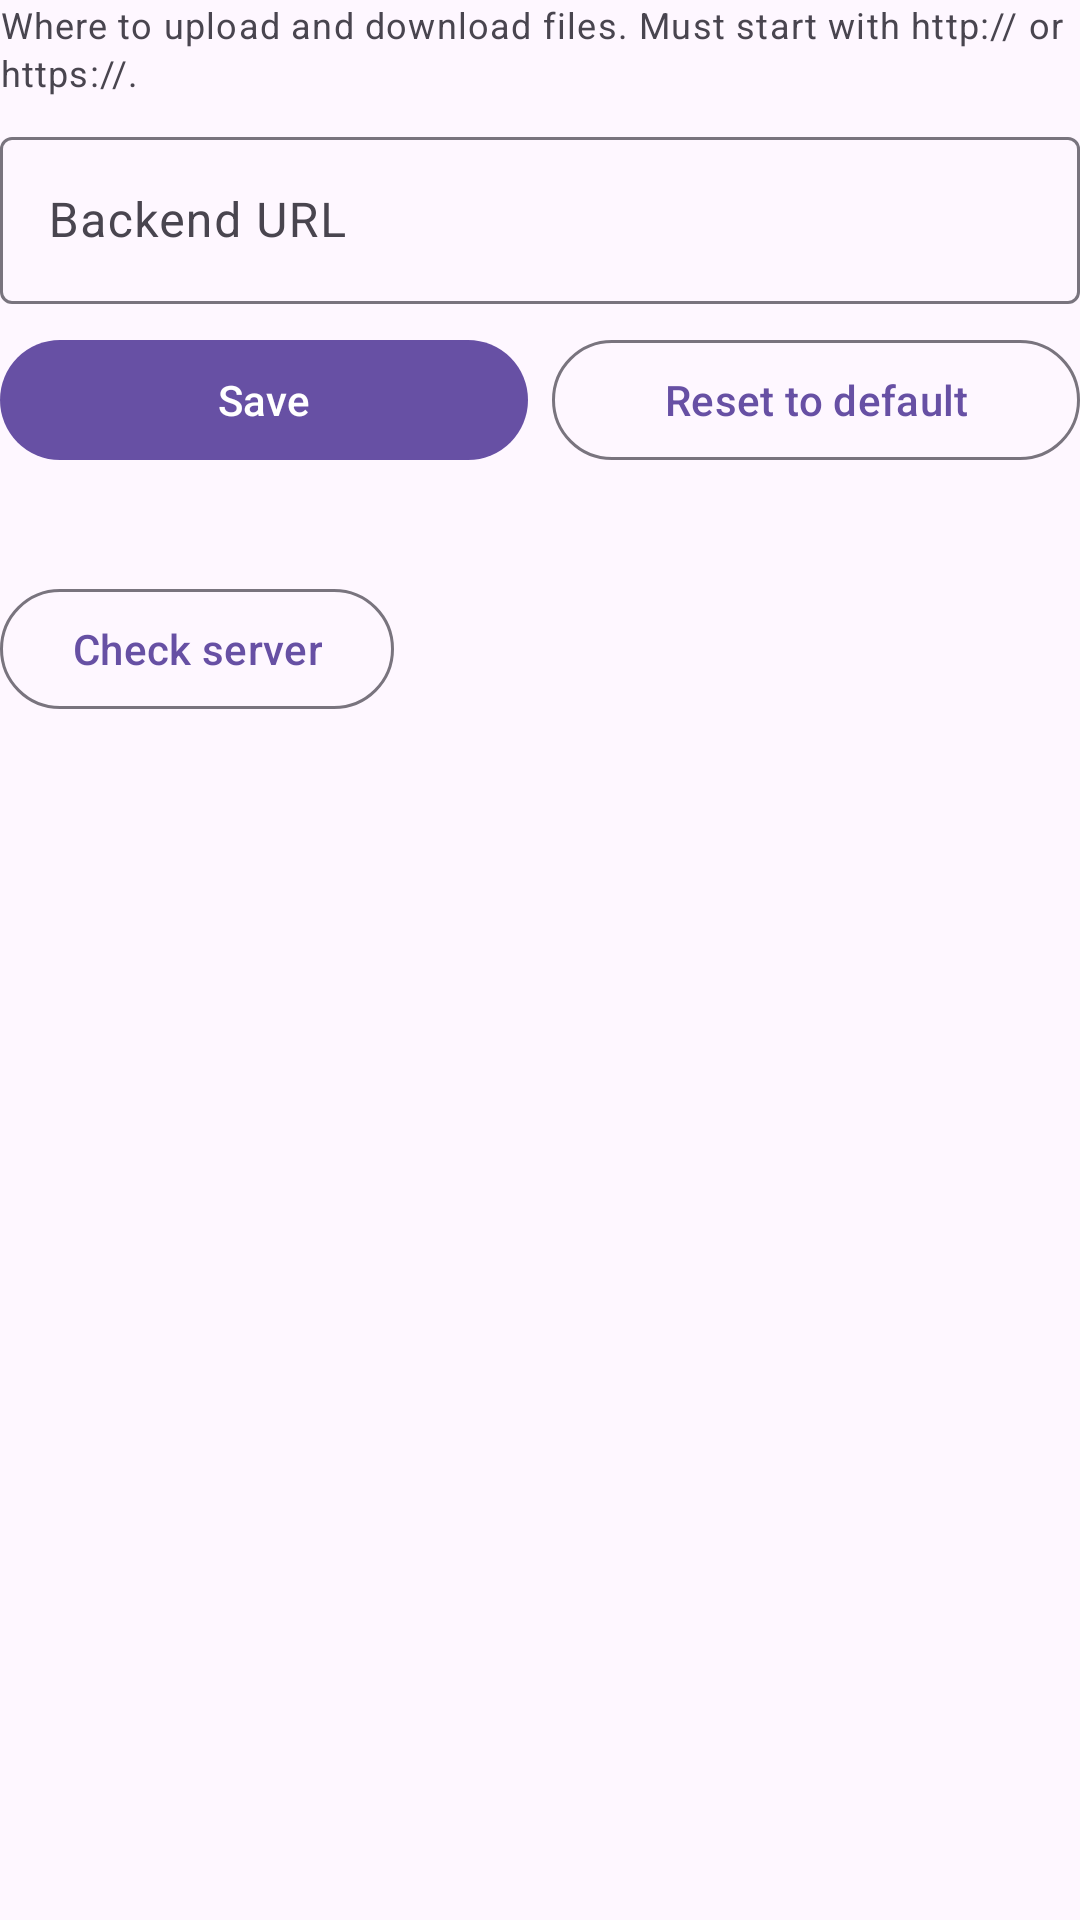

The Android layout XML behind this screen, and the referenced resources:
<!-- AndroidManifest.xml: application theme Theme.SafeShare -->
<!-- res/layout/view_provider_safeshare.xml -->
<?xml version="1.0" encoding="utf-8"?>
<LinearLayout xmlns:android="http://schemas.android.com/apk/res/android"
    xmlns:app="http://schemas.android.com/apk/res-auto"
    android:layout_width="match_parent"
    android:layout_height="wrap_content"
    android:orientation="vertical">

    <TextView
        style="@style/TextAppearance.Material3.BodySmall"
        android:layout_width="wrap_content"
        android:layout_height="wrap_content"
        android:text="@string/settings_server_hint" />

    <com.google.android.material.textfield.TextInputLayout
        android:id="@+id/layout_safeshare_url"
        android:layout_width="match_parent"
        android:layout_height="wrap_content"
        android:layout_marginTop="8dp"
        android:hint="@string/settings_server_label"
        app:boxBackgroundMode="outline">

        <com.google.android.material.textfield.TextInputEditText
            android:id="@+id/edit_safeshare_url"
            android:layout_width="match_parent"
            android:layout_height="wrap_content"
            android:inputType="textUri"
            android:singleLine="true"
            android:importantForAutofill="no" />
    </com.google.android.material.textfield.TextInputLayout>

    <LinearLayout
        android:layout_width="match_parent"
        android:layout_height="wrap_content"
        android:layout_marginTop="8dp"
        android:orientation="horizontal">

        <com.google.android.material.button.MaterialButton
            android:id="@+id/button_safeshare_save"
            android:layout_width="0dp"
            android:layout_weight="1"
            android:layout_height="wrap_content"
            android:layout_marginEnd="4dp"
            android:text="@string/settings_save" />

        <com.google.android.material.button.MaterialButton
            android:id="@+id/button_safeshare_reset"
            style="?attr/materialButtonOutlinedStyle"
            android:layout_width="0dp"
            android:layout_weight="1"
            android:layout_height="wrap_content"
            android:layout_marginStart="4dp"
            android:text="@string/settings_reset" />
    </LinearLayout>

    <TextView
        android:id="@+id/text_safeshare_health"
        style="@style/TextAppearance.Material3.BodyMedium"
        android:layout_width="match_parent"
        android:layout_height="wrap_content"
        android:layout_marginTop="12dp" />

    <com.google.android.material.button.MaterialButton
        android:id="@+id/button_safeshare_check"
        style="?attr/materialButtonOutlinedStyle"
        android:layout_width="wrap_content"
        android:layout_height="wrap_content"
        android:layout_marginTop="4dp"
        android:text="@string/settings_check_server" />

</LinearLayout>
<!-- resources referenced by this layout -->
<resources>
  <string name="settings_check_server">Check server</string>
  <string name="settings_reset">Reset to default</string>
  <string name="settings_save">Save</string>
  <string name="settings_server_hint">Where to upload and download files. Must start with http:// or https://.</string>
  <string name="settings_server_label">Backend URL</string>
  <style name="Theme.SafeShare" parent="Theme.Material3.DayNight.NoActionBar">
          <item name="android:statusBarColor">?attr/colorSurface</item>
          <item name="android:navigationBarColor">@android:color/transparent</item>
      </style>
</resources>
